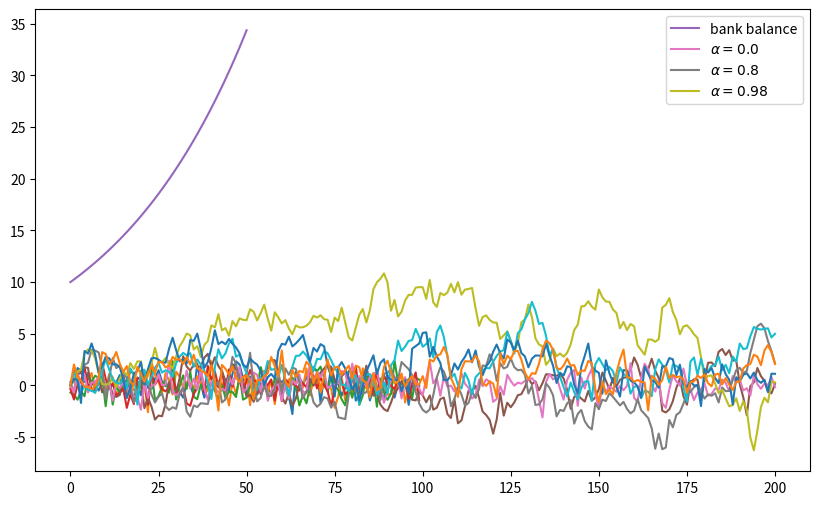

Recreate this plot in Python.
%matplotlib inline

import numpy as np
import matplotlib.pyplot as plt
plt.rcParams['figure.figsize'] = (10,6)

ϵ_values = np.random.randn(100)
plt.plot(ϵ_values)
plt.show()

np.sqrt(4)

np.log(4)

import numpy

numpy.sqrt(4)

import numpy as np

np.sqrt(4)

from numpy import sqrt

sqrt(4)

ϵ_values = np.random.randn(100)
plt.plot(ϵ_values)
plt.show()

ts_length = 100
ϵ_values = []   # empty list

for i in range(ts_length):
    e = np.random.randn()
    ϵ_values.append(e)

plt.plot(ϵ_values)
plt.show()

x = [10, 'foo', False]
type(x)

x

x.append(2.5)
x

x

x.pop()

x

x[0]   # first element of x

x[1]   # second element of x

for i in range(ts_length):
    e = np.random.randn()
    ϵ_values.append(e)

animals = ['dog', 'cat', 'bird']
for animal in animals:
    print("The plural of " + animal + " is " + animal + "s")

ts_length = 100
ϵ_values = []
i = 0
while i < ts_length:
    e = np.random.randn()
    ϵ_values.append(e)
    i = i + 1
plt.plot(ϵ_values)
plt.show()

r = 0.025         # interest rate
T = 50            # end date
b = np.empty(T+1) # an empty NumPy array, to store all b_t
b[0] = 10         # initial balance

for t in range(T):
    b[t+1] = (1 + r) * b[t]

plt.plot(b, label='bank balance')
plt.legend()
plt.show()

import numpy as np
import matplotlib.pyplot as plt

numbers = [-9, 2.3, -11, 0]

for x in numbers:
    if x < 0:
        print(-1)
    else:
        print(1)

import numpy as np

α = 0.9
T = 200
x = np.empty(T+1)
x[0] = 0

for t in range(T):
    x[t+1] = α * x[t] + np.random.randn()

plt.plot(x)
plt.show()

α_values = [0.0, 0.8, 0.98]
T = 200
x = np.empty(T+1)

for α in α_values:
    x[0] = 0
    for t in range(T):
        x[t+1] = α * x[t] + np.random.randn()
    plt.plot(x, label=f'$\\alpha = {α}$')

plt.legend()
plt.show()

α = 0.9
T = 200
x = np.empty(T+1)
x[0] = 0

for t in range(T):
    x[t+1] = α * np.abs(x[t]) + np.random.randn()

plt.plot(x)
plt.show()

α = 0.9
T = 200
x = np.empty(T+1)
x[0] = 0

for t in range(T):
    if x[t] < 0:
        abs_x = - x[t]
    else:
        abs_x = x[t]
    x[t+1] = α * abs_x + np.random.randn()

plt.plot(x)
plt.show()

α = 0.9
T = 200
x = np.empty(T+1)
x[0] = 0

for t in range(T):
    abs_x = - x[t] if x[t] < 0 else x[t]
    x[t+1] = α * abs_x + np.random.randn()

plt.plot(x)
plt.show()

n = 100000

count = 0
for i in range(n):
    u, v = np.random.uniform(), np.random.uniform()
    d = np.sqrt((u - 0.5)**2 + (v - 0.5)**2)
    if d < 0.5:
        count += 1

area_estimate = count / n

print(area_estimate * 4)  # dividing by radius**2